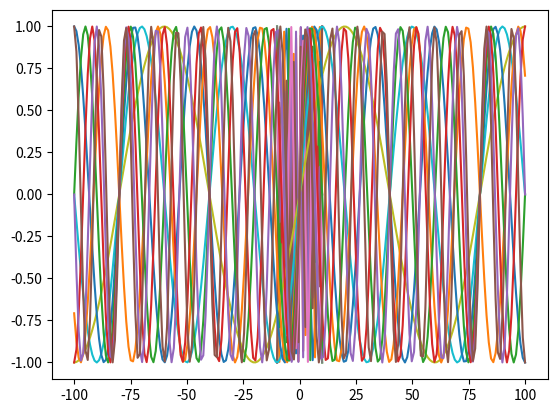

Recreate this plot in Python.
import numpy as np
import matplotlib.pyplot as plt

Samples = 100
fs = 8


def plot(fs, Samples):
    N = np.linspace(-Samples, Samples, 2*Samples)
    N = np.array(N)

    Y1 = np.sin(2 * (np.pi / fs) * N)
    Y2 = np.sin(4 * (np.pi / fs) * N)

    Y3 = np.sin(6 * (np.pi / fs) * N)

    Y4 = np.sin(7 * (np.pi / fs) * N)
    Y5 = np.sin(8 * (np.pi / fs) * N)
    Y6 = np.sin(10 * (np.pi / fs) * N)
    Y7 = np.sin(12 * (np.pi / fs) * N)
    Y8 = np.sin(14 * (np.pi / fs) * N)

 
    plt.plot(N, Y1)
    plt.show()
  
    plt.plot(N, Y2)
    plt.show()
 
    plt.plot(N, Y3)
    plt.show()
   
    plt.plot(N, Y4)
    plt.show()
 
    plt.plot(N, Y5)
    plt.show()
   
    plt.plot(N, Y6)
    plt.show()
 
    plt.plot(N, Y7)
    plt.show()
 
    plt.plot(N, Y8)
    plt.show()


plot(8, 10)
plot(80, 100)
